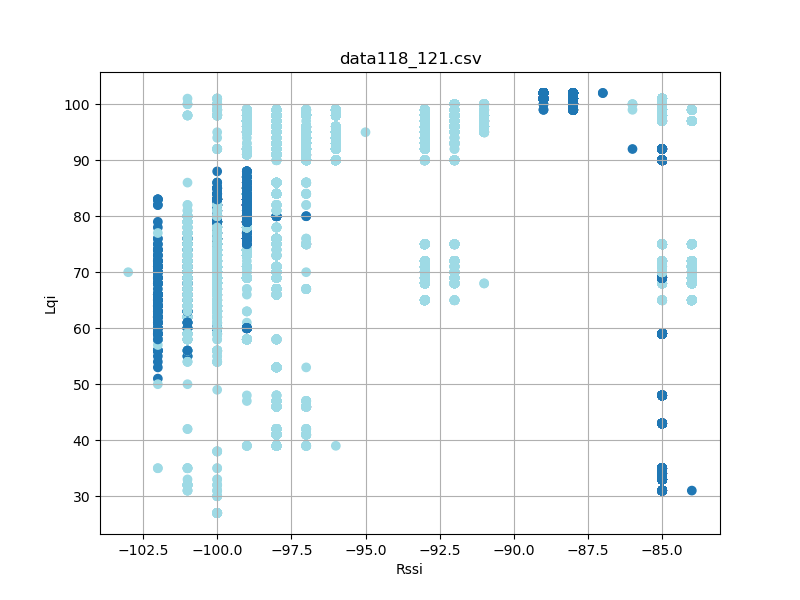

Data behind this chart, as committed beside it:
timestamp, rssi, lqi, device_id
'2023-08-26 12:32:35298', -100, 38, 118
'2023-08-26 12:32:35298', -85, 34, 3
'2023-08-26 12:32:35385', -100, 38, 118
'2023-08-26 12:32:35386', -85, 34, 3
'2023-08-26 12:32:35479', -100, 38, 118
'2023-08-26 12:32:35480', -85, 34, 3
'2023-08-26 12:32:35573', -100, 38, 118
'2023-08-26 12:32:35574', -85, 34, 3
'2023-08-26 12:32:35666', -85, 34, 3
'2023-08-26 12:32:35760', -85, 34, 3
'2023-08-26 12:32:35761', -100, 38, 118
'2023-08-26 12:32:35854', -85, 34, 3
'2023-08-26 12:32:35948', -85, 34, 3
'2023-08-26 12:32:35949', -100, 74, 118
'2023-08-26 12:32:36042', -85, 34, 3
'2023-08-26 12:32:36043', -100, 74, 118
'2023-08-26 12:32:36135', -85, 34, 3
'2023-08-26 12:32:36135', -100, 74, 118
'2023-08-26 12:32:36229', -85, 34, 3
'2023-08-26 12:32:36323', -85, 34, 3
'2023-08-26 12:32:36417', -100, 74, 118
'2023-08-26 12:32:36417', -85, 34, 3
'2023-08-26 12:32:36511', -85, 34, 3
'2023-08-26 12:32:36605', -100, 74, 118
'2023-08-26 12:32:36605', -85, 34, 3
'2023-08-26 12:32:36698', -85, 34, 3
'2023-08-26 12:32:36699', -100, 74, 118
'2023-08-26 12:32:36792', -85, 34, 3
'2023-08-26 12:32:36886', -85, 34, 3
'2023-08-26 12:32:36980', -85, 34, 3
'2023-08-26 12:32:36980', -101, 74, 118
'2023-08-26 12:32:37073', -85, 34, 3
'2023-08-26 12:32:37073', -100, 74, 118
'2023-08-26 12:32:37167', -85, 34, 3
'2023-08-26 12:32:37261', -100, 74, 118
'2023-08-26 12:32:37261', -85, 34, 3
'2023-08-26 12:32:37355', -85, 34, 3
'2023-08-26 12:32:37448', -85, 34, 3
'2023-08-26 12:32:37448', -100, 66, 118
'2023-08-26 12:32:37542', -85, 34, 3
'2023-08-26 12:32:37636', -85, 34, 3
'2023-08-26 12:32:37730', -100, 62, 118
'2023-08-26 12:32:37730', -85, 34, 3
'2023-08-26 12:32:37823', -85, 34, 3
'2023-08-26 12:32:37917', -85, 34, 3
'2023-08-26 12:32:37918', -101, 64, 118
'2023-08-26 12:32:38011', -85, 34, 3
'2023-08-26 12:32:38104', -100, 64, 118
'2023-08-26 12:32:38105', -85, 34, 3
'2023-08-26 12:32:38198', -85, 34, 3
'2023-08-26 12:32:38198', -100, 64, 118
'2023-08-26 12:32:38292', -85, 34, 3
'2023-08-26 12:32:38386', -100, 64, 118
'2023-08-26 12:32:38386', -85, 34, 3
'2023-08-26 12:32:38480', -100, 64, 118
'2023-08-26 12:32:38480', -85, 34, 3
'2023-08-26 12:32:38573', -85, 34, 3
'2023-08-26 12:32:38667', -85, 34, 3
'2023-08-26 12:32:38668', -100, 64, 118
'2023-08-26 12:32:38761', -85, 34, 3
... 22,750 more rows
